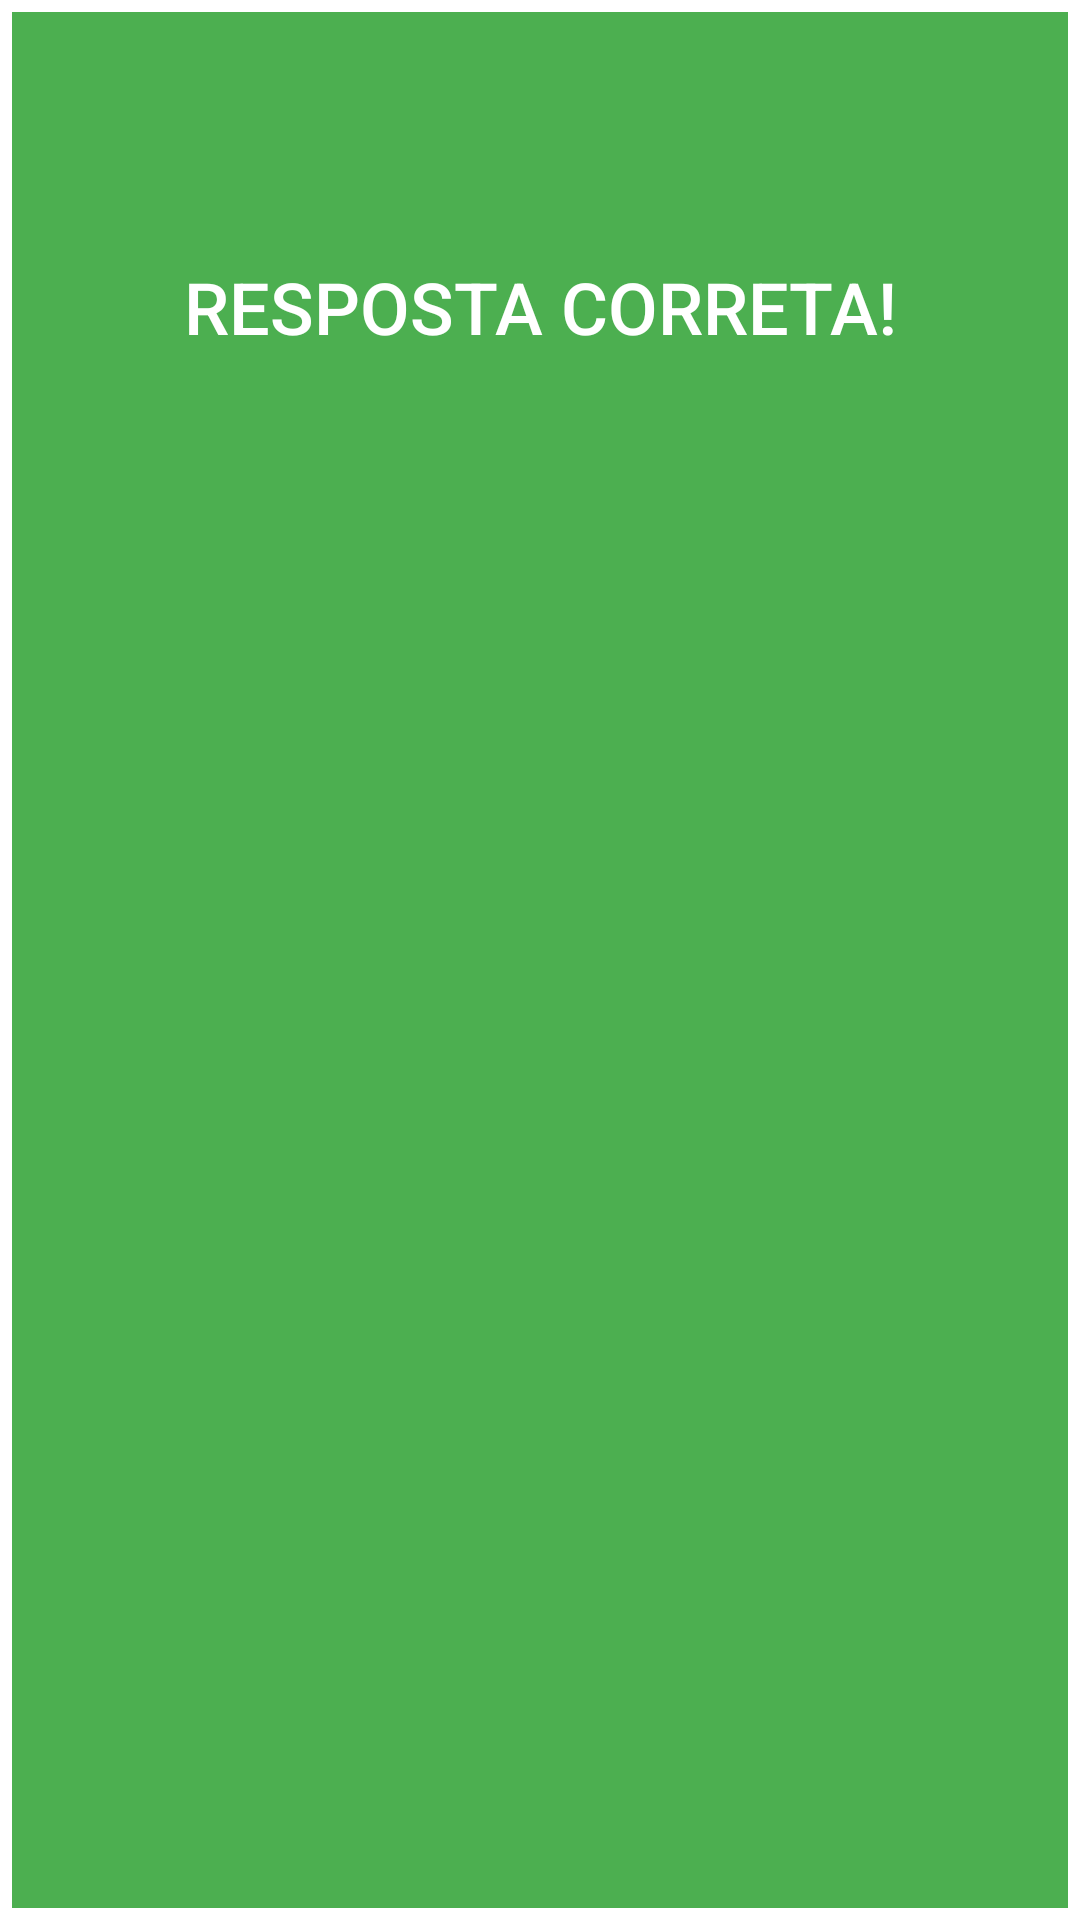

The Android layout XML behind this screen, and the referenced resources:
<!-- AndroidManifest.xml: application theme AppTheme -->
<!-- res/layout/certa_toast.xml -->
<?xml version="1.0" encoding="utf-8"?>
<LinearLayout xmlns:android="http://schemas.android.com/apk/res/android"
    android:id="@+id/certaToastLinearLayout"
    android:layout_width="wrap_content"
    android:layout_height="wrap_content"
    android:orientation="vertical"
    android:background="@drawable/white_border"
    android:padding="14dp">

    <ImageView
        android:layout_width="wrap_content"
        android:layout_height="wrap_content"
        android:scaleType="centerInside"
        android:padding="36dp"
        android:layout_gravity="center"
        android:src="@drawable/ic_check_white_48dp" />

    <TextView
        android:id="@+id/text"
        android:layout_width="wrap_content"
        android:layout_height="wrap_content"
        android:text="Resposta Correta!"
        android:fontFamily="sans-serif-medium"
        android:textAllCaps="true"
        android:gravity="center"
        android:textSize="24sp"
        android:layout_gravity="center"
        android:layout_marginBottom="20dp"
        android:textColor="@color/icons" />

</LinearLayout>
<!-- resources referenced by this layout -->
<resources>
  <color name="icons">#FFFFFF</color>
  <!-- drawable white_border (drawable) -->
  <shape xmlns:android="http://schemas.android.com/apk/res/android"
      android:shape="rectangle" >
      
      <stroke android:width="4dp"
          android:color="@color/icons"/>
      <solid android:color="@color/accent"></solid>
  </shape>
  <style name="AppTheme" parent="Theme.AppCompat.Light.DarkActionBar">
          
          <item name="colorPrimary">@color/primary</item>
          <item name="colorPrimaryDark">@color/primary_dark</item>
          <item name="colorAccent">@color/accent</item>
      </style>
  <color name="accent">#4CAF50</color>
  <color name="primary">#F44336</color>
  <color name="primary_dark">#D32F2F</color>
</resources>
